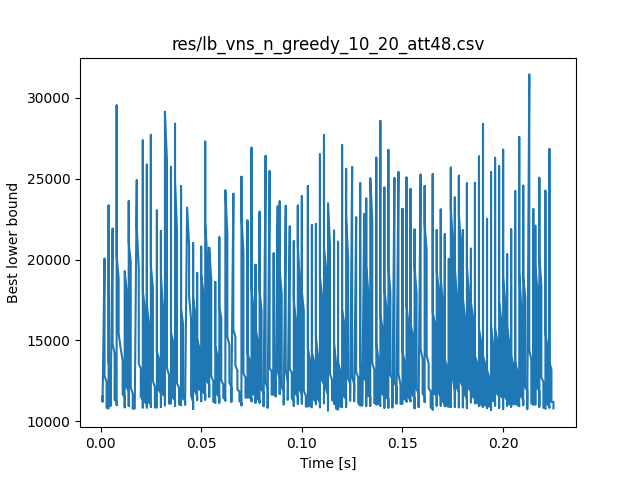

Data behind this chart, as committed beside it:
./mainTSP -input data_light/att48.tsp -s…, 0.001
11533, 0.001
11333, 0.001
11221, 0.001
11185, 0.001
11185, 0.001
20066, 0.002
18618, 0.002
17209, 0.002
16548, 0.002
15494, 0.002
14888, 0.002
14472, 0.002
13869, 0.002
13084, 0.002
12775, 0.002
12463, 0.003
12167, 0.003
11701, 0.003
11445, 0.003
11257, 0.003
11099, 0.003
11004, 0.003
10919, 0.003
10840, 0.003
10821, 0.003
10786, 0.004
10786, 0.004
23343, 0.004
21164, 0.004
18503, 0.004
16555, 0.004
15727, 0.004
14877, 0.004
14096, 0.004
13623, 0.004
13143, 0.005
12793, 0.005
12469, 0.005
12209, 0.005
11958, 0.005
11337, 0.005
11142, 0.005
10957, 0.005
10934, 0.005
10934, 0.005
21921, 0.006
20180, 0.006
19088, 0.006
18178, 0.006
17301, 0.006
16501, 0.006
15748, 0.006
15256, 0.006
14785, 0.006
14199, 0.007
13747, 0.007
13172, 0.007
12730, 0.007
12314, 0.007
12022, 0.007
... 2,107 more rows
